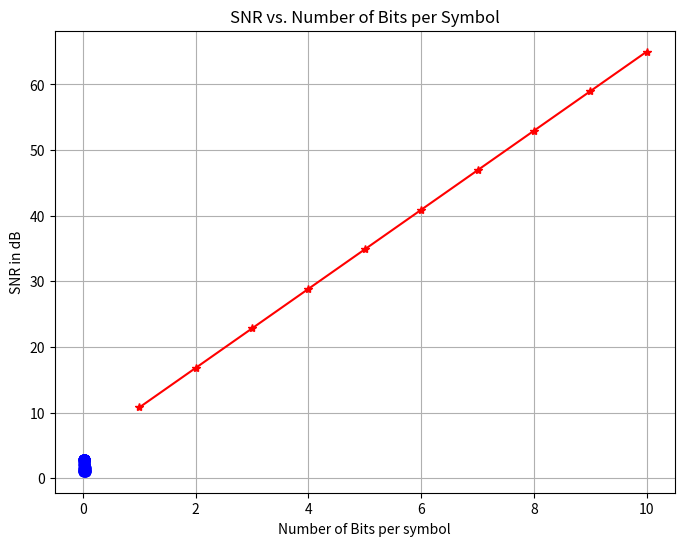

This figure's Python source:
import numpy as np
from numpy import pi
import matplotlib.pyplot as plt

# Message signal generation
fm = 100
dc_offset = 2
t = np.arange(0, 5/fm, 0.0001)
x = np.sin(2 * pi * fm * t) + dc_offset

plt.figure(figsize=(8, 6))
plt.plot(t, x)
plt.xlabel("Time")
plt.ylabel("Amplitude")
plt.title("Message Signal")
plt.grid(True)
plt.show()

# Sampling
fs = 30 * fm
t = np.arange(0, 5/fm, 1/fs)
xSampled = np.sin(2 * pi * fm * t) + dc_offset

plt.plot(t, xSampled, "bo-")
plt.xlabel("Time")
plt.ylabel("Amplitude")
plt.title("Sampled Message Signal")
plt.grid(True)
plt.show()

# SNR Calculation
max_bits = 10
snr_eqn_dB = np.zeros(max_bits)
for L in range(1, max_bits + 1):
    quantizationLevels = np.linspace(min(xSampled), max(xSampled), 2**L)
    step_size = (max(xSampled) - min(xSampled)) / (2**L)

    # Quantization
    xQuantized = np.zeros_like(xSampled)
    for i, sample in enumerate(xSampled):
        closest_level = min(quantizationLevels, key=lambda x: abs(x - sample))
        xQuantized[i] = closest_level

    # Calculate SNR
    quantizationNoise = xQuantized - xSampled
    snr_eqn_dB[L-1] = 20 * np.log10(np.sqrt(12) * (max(xSampled) - min(xSampled)) / (2 * step_size))

# Plot SNR vs. Number of Bits per Symbol
plt.plot(range(1, max_bits + 1), snr_eqn_dB, "r*-")
plt.xlabel("Number of Bits per symbol")
plt.ylabel("SNR in dB")
plt.title("SNR vs. Number of Bits per Symbol")
plt.grid(True)
plt.show()
